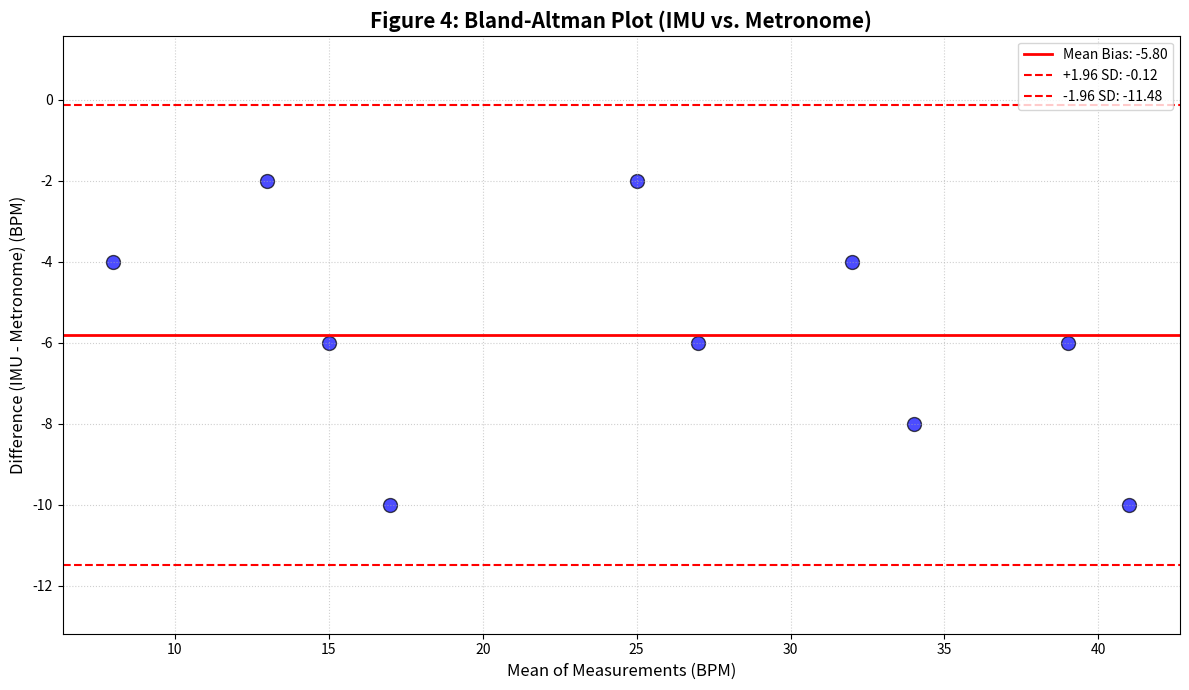

Generate this figure with matplotlib:
import numpy as np
import matplotlib.pyplot as plt

# 1. Ground Truth from Metronome
ground_truth = np.array([10, 14, 18, 22, 26, 30, 34, 38, 42, 46])

# IMU Estimates 
imu_estimate = np.array([6, 12, 12, 12, 24, 24, 30, 30, 36, 36])

# 2. Calculate Mean and Difference
mean_val = (ground_truth + imu_estimate) / 2
diff_val = imu_estimate - ground_truth  

# 3. Statistical Calculations
mean_bias = np.mean(diff_val)
std_diff = np.std(diff_val, ddof=1)
upper_loa = mean_bias + (1.96 * std_diff)
lower_loa = mean_bias - (1.96 * std_diff)

# 4. Plotting
plt.figure(figsize=(12, 7))
plt.scatter(mean_val, diff_val, color='blue', s=100, edgecolors='k', alpha=0.7)

# Add horizontal lines
plt.axhline(mean_bias, color='red', linestyle='-', lw=2, label=f'Mean Bias: {mean_bias:.2f}')
plt.axhline(upper_loa, color='red', linestyle='--', lw=1.5, label=f'+1.96 SD: {upper_loa:.2f}')
plt.axhline(lower_loa, color='red', linestyle='--', lw=1.5, label=f'-1.96 SD: {lower_loa:.2f}')

# Formatting
plt.title('Figure 4: Bland-Altman Plot (IMU vs. Metronome)', fontsize=15, fontweight='bold')
plt.xlabel('Mean of Measurements (BPM)', fontsize=12)
plt.ylabel('Difference (IMU - Metronome) (BPM)', fontsize=12)
plt.legend(loc='upper right', frameon=True)
plt.grid(True, linestyle=':', alpha=0.6)

# --- ADJUSTMENT TO SHOW ALL SPOTS ---
# Calculate the overall min and max to ensure everything is visible
y_min = min(np.min(diff_val), lower_loa)
y_max = max(np.max(diff_val), upper_loa)
# Add a 15% margin so points aren't touching the edge
margin = (y_max - y_min) * 0.15
plt.ylim(y_min - margin, y_max + margin)
# ------------------------------------

plt.tight_layout()
plt.show()

# Print values for verification
print(f"Mean Bias: {mean_bias:.2f} BPM")
print(f"Upper Limit of Agreement (LoA): {upper_loa:.2f} BPM")
print(f"Lower Limit of Agreement (LoA): {lower_loa:.2f} BPM")
